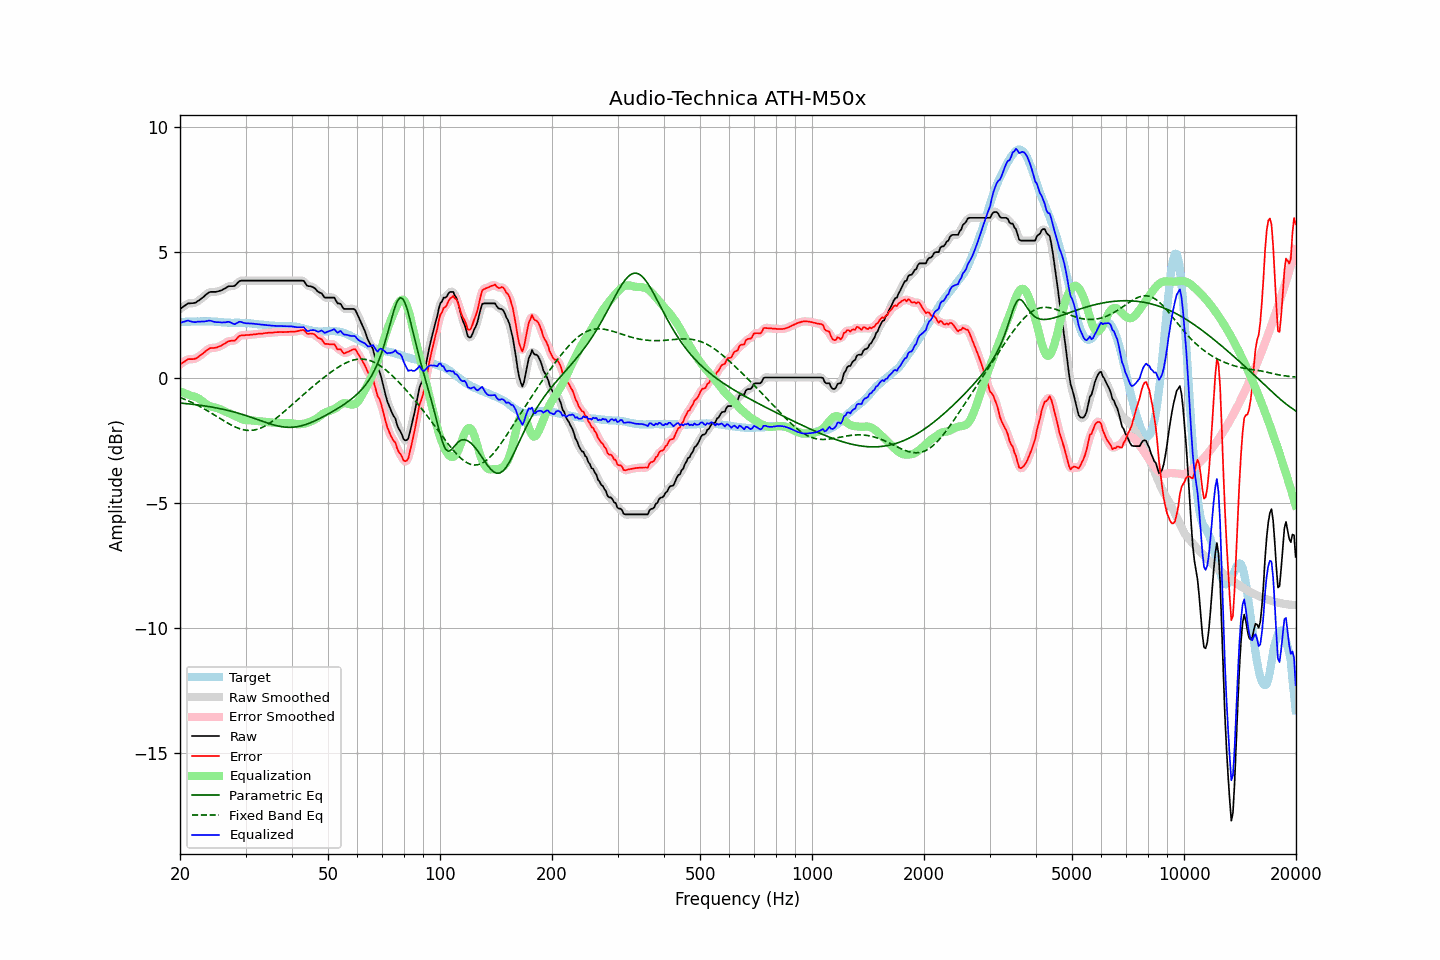

The data file committed next to this chart (first rows):
frequency, raw, error, smoothed, error_smoothed, equalization, parametric_eq, fixed_band_eq, equalized_raw, equalized_smoothed, target
20.00, 2.74, 0.52, 2.73, 0.52, -0.55, -1.02, -0.80, 2.19, 2.18, 2.22
20.20, 2.78, 0.56, 2.79, 0.57, -0.58, -1.02, -0.82, 2.20, 2.21, 2.22
20.40, 2.83, 0.61, 2.83, 0.61, -0.61, -1.03, -0.85, 2.22, 2.23, 2.22
20.61, 2.87, 0.64, 2.88, 0.65, -0.63, -1.04, -0.87, 2.24, 2.25, 2.23
20.81, 2.92, 0.69, 2.92, 0.69, -0.66, -1.04, -0.90, 2.26, 2.26, 2.23
21.02, 2.96, 0.73, 2.95, 0.72, -0.68, -1.05, -0.93, 2.28, 2.27, 2.23
21.23, 2.96, 0.73, 2.97, 0.74, -0.71, -1.06, -0.96, 2.25, 2.26, 2.23
21.44, 2.97, 0.73, 2.97, 0.74, -0.73, -1.06, -0.99, 2.24, 2.24, 2.24
21.66, 2.97, 0.73, 2.97, 0.74, -0.75, -1.07, -1.02, 2.22, 2.22, 2.24
21.87, 2.98, 0.75, 2.98, 0.75, -0.77, -1.08, -1.05, 2.21, 2.22, 2.24
22.09, 3.00, 0.77, 3.01, 0.77, -0.79, -1.09, -1.08, 2.21, 2.22, 2.23
22.31, 3.05, 0.81, 3.04, 0.81, -0.82, -1.10, -1.11, 2.23, 2.23, 2.24
22.54, 3.09, 0.86, 3.09, 0.85, -0.86, -1.10, -1.15, 2.23, 2.24, 2.23
22.76, 3.14, 0.90, 3.14, 0.90, -0.90, -1.11, -1.18, 2.24, 2.24, 2.24
22.99, 3.19, 0.95, 3.19, 0.95, -0.95, -1.12, -1.22, 2.24, 2.24, 2.24
23.22, 3.24, 1.00, 3.24, 1.00, -1.00, -1.13, -1.25, 2.24, 2.24, 2.24
23.45, 3.30, 1.06, 3.30, 1.06, -1.05, -1.14, -1.29, 2.25, 2.25, 2.24
23.69, 3.35, 1.11, 3.35, 1.11, -1.09, -1.15, -1.33, 2.26, 2.26, 2.24
23.92, 3.40, 1.15, 3.39, 1.15, -1.13, -1.16, -1.36, 2.28, 2.27, 2.25
24.16, 3.42, 1.18, 3.42, 1.17, -1.15, -1.17, -1.40, 2.27, 2.26, 2.24
24.40, 3.42, 1.18, 3.42, 1.18, -1.17, -1.18, -1.44, 2.25, 2.25, 2.24
24.65, 3.42, 1.18, 3.42, 1.18, -1.19, -1.20, -1.48, 2.23, 2.23, 2.24
24.89, 3.42, 1.19, 3.42, 1.19, -1.20, -1.21, -1.52, 2.22, 2.22, 2.23
25.14, 3.43, 1.20, 3.43, 1.21, -1.22, -1.22, -1.56, 2.21, 2.21, 2.23
25.39, 3.45, 1.23, 3.45, 1.23, -1.24, -1.23, -1.60, 2.21, 2.21, 2.22
25.65, 3.47, 1.25, 3.47, 1.25, -1.27, -1.25, -1.64, 2.20, 2.20, 2.22
25.91, 3.49, 1.28, 3.50, 1.29, -1.30, -1.26, -1.68, 2.19, 2.20, 2.21
26.16, 3.53, 1.33, 3.53, 1.32, -1.33, -1.27, -1.72, 2.20, 2.20, 2.21
26.43, 3.56, 1.36, 3.56, 1.37, -1.36, -1.29, -1.76, 2.20, 2.21, 2.19
26.69, 3.60, 1.41, 3.60, 1.41, -1.39, -1.30, -1.80, 2.21, 2.22, 2.19
26.96, 3.64, 1.45, 3.63, 1.44, -1.41, -1.32, -1.83, 2.23, 2.22, 2.19
27.23, 3.65, 1.46, 3.65, 1.46, -1.44, -1.33, -1.87, 2.21, 2.21, 2.19
27.50, 3.65, 1.47, 3.65, 1.46, -1.47, -1.35, -1.90, 2.18, 2.18, 2.18
27.77, 3.65, 1.47, 3.65, 1.47, -1.50, -1.37, -1.94, 2.15, 2.15, 2.18
28.05, 3.66, 1.47, 3.67, 1.49, -1.53, -1.38, -1.97, 2.13, 2.14, 2.19
28.33, 3.72, 1.53, 3.72, 1.54, -1.56, -1.40, -1.99, 2.16, 2.16, 2.19
28.62, 3.79, 1.60, 3.79, 1.60, -1.59, -1.42, -2.02, 2.20, 2.20, 2.19
28.90, 3.85, 1.66, 3.84, 1.65, -1.62, -1.44, -2.04, 2.23, 2.22, 2.19
29.19, 3.87, 1.68, 3.87, 1.68, -1.65, -1.46, -2.06, 2.22, 2.22, 2.19
29.48, 3.87, 1.69, 3.87, 1.69, -1.67, -1.48, -2.08, 2.20, 2.20, 2.18
29.78, 3.87, 1.69, 3.87, 1.69, -1.69, -1.50, -2.09, 2.18, 2.18, 2.18
30.08, 3.87, 1.70, 3.87, 1.69, -1.70, -1.52, -2.10, 2.17, 2.17, 2.17
30.38, 3.87, 1.70, 3.87, 1.70, -1.71, -1.54, -2.11, 2.16, 2.16, 2.17
30.68, 3.87, 1.70, 3.87, 1.70, -1.71, -1.56, -2.11, 2.16, 2.16, 2.17
30.99, 3.87, 1.71, 3.87, 1.71, -1.71, -1.58, -2.11, 2.16, 2.16, 2.16
31.30, 3.87, 1.71, 3.87, 1.71, -1.72, -1.61, -2.11, 2.15, 2.15, 2.16
31.61, 3.87, 1.72, 3.87, 1.72, -1.72, -1.63, -2.10, 2.15, 2.15, 2.15
31.93, 3.87, 1.73, 3.87, 1.73, -1.73, -1.65, -2.09, 2.14, 2.14, 2.14
32.24, 3.87, 1.74, 3.87, 1.74, -1.74, -1.67, -2.07, 2.13, 2.13, 2.13
32.57, 3.87, 1.75, 3.87, 1.74, -1.74, -1.70, -2.05, 2.13, 2.13, 2.12
32.89, 3.87, 1.75, 3.87, 1.75, -1.75, -1.72, -2.03, 2.12, 2.12, 2.12
33.22, 3.87, 1.75, 3.87, 1.76, -1.76, -1.74, -2.00, 2.11, 2.11, 2.12
33.55, 3.87, 1.76, 3.87, 1.76, -1.77, -1.77, -1.97, 2.10, 2.10, 2.11
33.89, 3.87, 1.78, 3.87, 1.77, -1.77, -1.79, -1.93, 2.10, 2.10, 2.09
34.23, 3.87, 1.78, 3.87, 1.78, -1.78, -1.81, -1.90, 2.09, 2.09, 2.09
34.57, 3.87, 1.79, 3.87, 1.79, -1.79, -1.83, -1.85, 2.08, 2.08, 2.08
34.92, 3.87, 1.79, 3.87, 1.79, -1.79, -1.85, -1.81, 2.08, 2.08, 2.08
35.27, 3.87, 1.79, 3.87, 1.80, -1.80, -1.87, -1.77, 2.07, 2.07, 2.08
35.62, 3.87, 1.80, 3.87, 1.80, -1.80, -1.89, -1.72, 2.07, 2.07, 2.07
35.97, 3.87, 1.81, 3.87, 1.81, -1.81, -1.91, -1.67, 2.06, 2.06, 2.06
... 635 more rows
